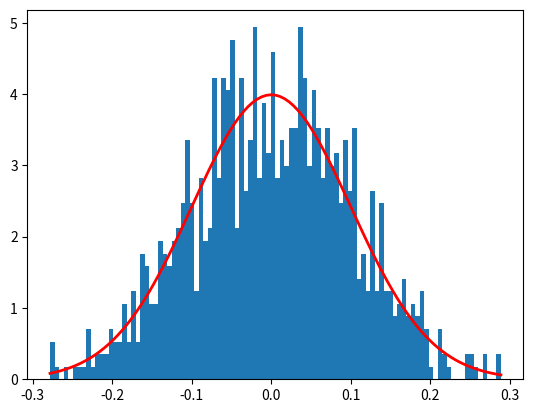

Reproduce this figure in Python.
import matplotlib.pyplot as plt

import numpy as np

mu, sigma = 0, 0.1 # mean and standard deviation
s = np.random.normal(mu, sigma, 1000)

count, bins, ignored = plt.hist(s, 100, density=True)

plt.plot(bins, 1/(sigma * np.sqrt(2 * np.pi)) *
               np.exp( - (bins - mu)**2 / (2 * sigma**2) ),
         linewidth=2, color='r')
plt.show()